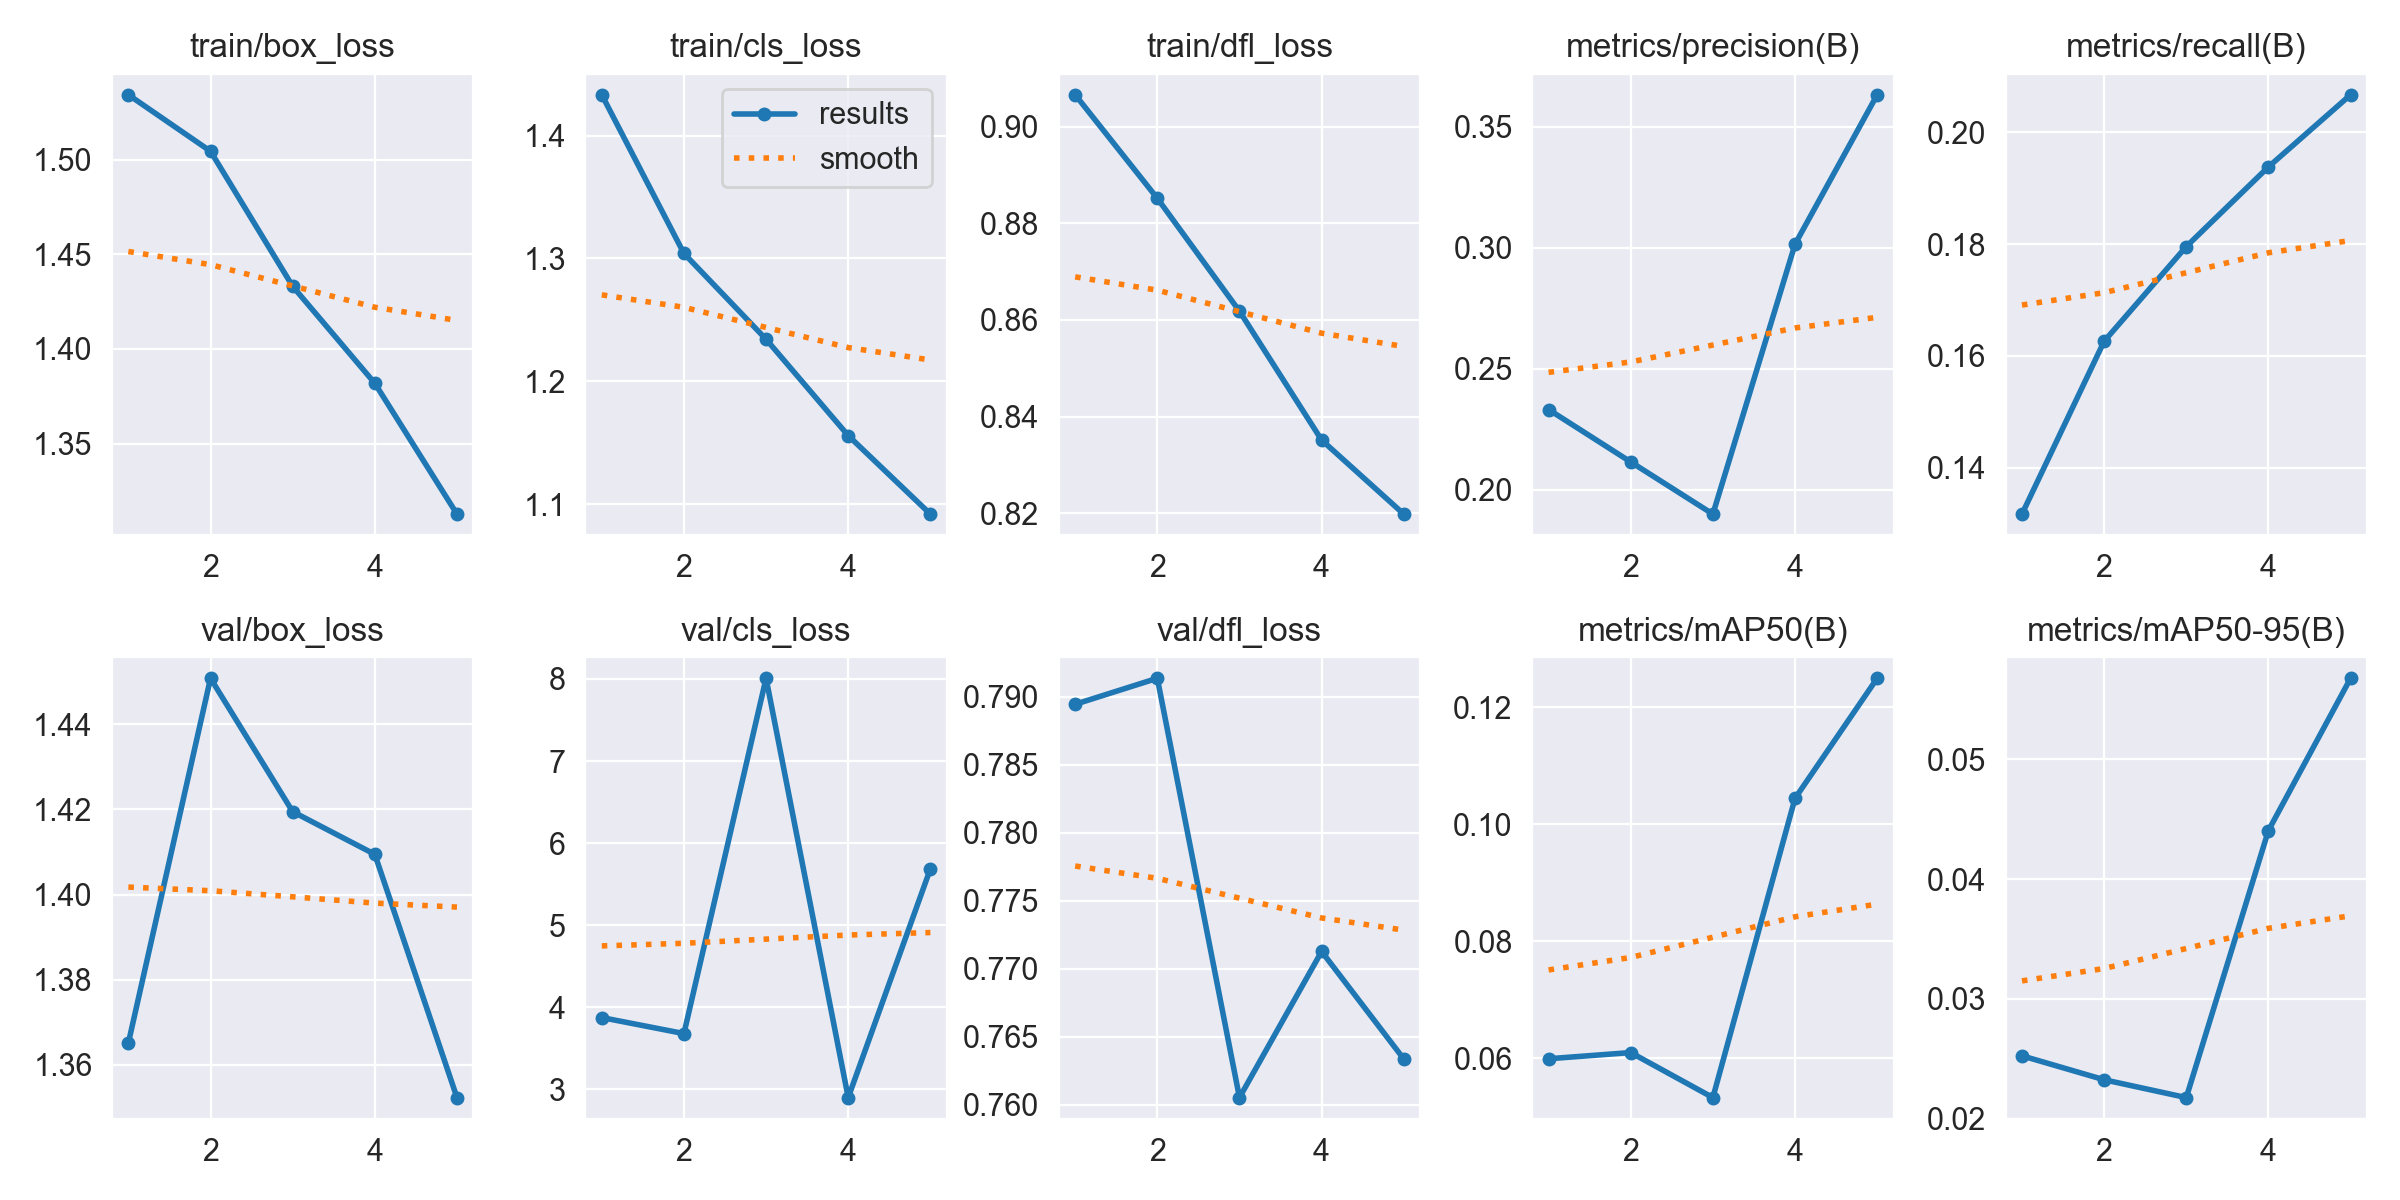

Values plotted in this chart, from the file beside it:
epoch, time, train/box_loss, train/cls_loss, train/dfl_loss, metrics/precision(B), metrics/recall(B), metrics/mAP50(B), metrics/mAP50-95(B), val/box_loss, val/cls_loss, val/dfl_loss, lr/pg0, lr/pg1, lr/pg2
1, 622.6, 1.534, 1.433, 0.9066, 0.2332, 0.1317, 0.05991, 0.02524, 1.365, 3.875, 0.7894, 0.0006666, 0.0006666, 0.0006666
2, 1210, 1.504, 1.304, 0.8851, 0.2115, 0.1626, 0.06097, 0.02324, 1.451, 3.68, 0.7913, 0.001069, 0.001069, 0.001069
3, 1797, 1.433, 1.234, 0.8618, 0.19, 0.1796, 0.05327, 0.02175, 1.419, 8.009, 0.7605, 0.001208, 0.001208, 0.001208
4, 2391, 1.382, 1.156, 0.8351, 0.3014, 0.1938, 0.1044, 0.04406, 1.409, 2.9, 0.7713, 0.000812, 0.000812, 0.000812
5, 3006, 1.313, 1.092, 0.8198, 0.3632, 0.2067, 0.125, 0.05678, 1.352, 5.687, 0.7634, 0.000416, 0.000416, 0.000416
